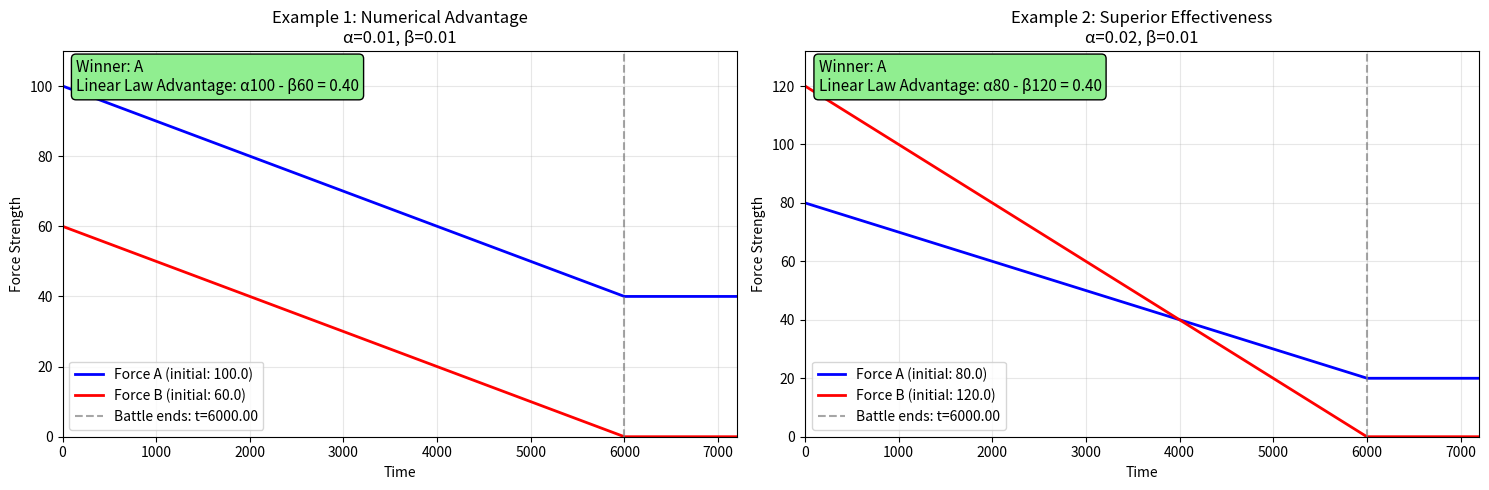

Recreate this plot in Python.
"""Numerical integration routines for Lanchester's Linear Law."""
from __future__ import annotations

from dataclasses import dataclass
from typing import Optional, Tuple

import matplotlib.pyplot as plt
import numpy as np

__all__ = ["LinearODESolution", "LanchesterLinearODESolver"]


@dataclass
class LinearODESolution:
    """Container holding the numerical solution for the linear law."""

    time: np.ndarray
    force_a: np.ndarray
    force_b: np.ndarray
    winner: str
    t_end: float
    remaining_strength: float

    @property
    def final_strengths(self) -> Tuple[float, float]:
        """Return the final strengths of both forces as a tuple."""
        return float(self.force_a[-1]), float(self.force_b[-1])


class LanchesterLinearODESolver:
    """Numerically integrate the Lanchester linear law system."""

    FORCE_ZERO_TOLERANCE = 1e-12
    ZERO_TOLERANCE = 1e-9
    ELIMINATION_TIME_REL_TOL = 1e-12
    ELIMINATION_TIME_ABS_TOL = 1e-9
    TIME_EXTENSION_FACTOR = 1.2
    TIME_MINIMUM_EXTENSION = 1.0
    DEFAULT_TIME_POINTS = 1000
    STATIC_PREVIEW_WINDOW = 10.0
    MIN_DURATION = 1e-6
    PLOT_GRID_ALPHA = 0.3
    PLOT_TEXT_Y_POSITION = 0.98
    PLOT_Y_AXIS_PADDING = 1.1

    def __init__(self, A0: float, B0: float, alpha: float, beta: float) -> None:
        if A0 < 0 or B0 < 0:
            raise ValueError("Initial strengths must be non-negative.")
        if alpha < 0 or beta < 0:
            raise ValueError("Effectiveness coefficients must be non-negative.")

        self.A0 = float(A0)
        self.B0 = float(B0)
        self.alpha = float(alpha)
        self.beta = float(beta)

    def _rhs(self, _t: float, y: np.ndarray) -> np.ndarray:
        """Linear-law attrition rates used by the integrator."""
        a, b = y
        active = (a > self.ZERO_TOLERANCE) and (b > self.ZERO_TOLERANCE)
        da_dt = -self.beta if active and self.beta > 0 else 0.0
        db_dt = -self.alpha if active and self.alpha > 0 else 0.0
        return np.array([da_dt, db_dt], dtype=float)

    def _rk4_step(self, t: float, y: np.ndarray, dt: float) -> np.ndarray:
        """Advance the state using a classical fourth-order Runge-Kutta step."""
        k1 = self._rhs(t, y)
        k2 = self._rhs(t + 0.5 * dt, y + 0.5 * dt * k1)
        k3 = self._rhs(t + 0.5 * dt, y + 0.5 * dt * k2)
        k4 = self._rhs(t + dt, y + dt * k3)
        return y + (dt / 6.0) * (k1 + 2.0 * k2 + 2.0 * k3 + k4)

    def _compute_elimination_time(self) -> float:
        """Return the first time at which either force would be eliminated analytically."""
        times = []
        if self.beta > 0:
            times.append(self.A0 / self.beta)
        if self.alpha > 0:
            times.append(self.B0 / self.alpha)

        if not times:
            return np.inf

        positive_times = [t for t in times if t > 0]
        if not positive_times:
            return 0.0
        return min(positive_times)

    def _prepare_sample_times(
        self,
        t_span: Optional[Tuple[float, float]],
        num_points: int,
        sample_times: Optional[np.ndarray],
    ) -> np.ndarray:
        if sample_times is not None:
            times = np.asarray(sample_times, dtype=float)
            if times.ndim != 1 or times.size == 0:
                raise ValueError("sample_times must be a one-dimensional array with at least one entry")
            if np.any(times < 0):
                raise ValueError("sample_times must be non-negative")
            if np.any(np.diff(times) < 0):
                raise ValueError("sample_times must be monotonically increasing")
            return times

        if num_points < 2:
            num_points = 2

        if t_span is not None:
            if len(t_span) != 2:
                raise ValueError("t_span must be a tuple of (t0, t1)")
            t0, t1 = float(t_span[0]), float(t_span[1])
            if t1 <= t0:
                raise ValueError("t_span must have t1 > t0")
        else:
            elimination_candidate = self._compute_elimination_time()
            if np.isfinite(elimination_candidate):
                t0, t1 = 0.0, max(elimination_candidate, self.MIN_DURATION)
            else:
                t0, t1 = 0.0, self.STATIC_PREVIEW_WINDOW

        return np.linspace(t0, t1, num_points)

    def solve(
        self,
        t_span: Optional[Tuple[float, float]] = None,
        num_points: int = 500,
        sample_times: Optional[np.ndarray] = None,
    ) -> LinearODESolution:
        """Integrate the linear-law ODEs and return sampled trajectories."""
        initial_state = np.array([self.A0, self.B0], dtype=float)

        if initial_state[0] <= self.FORCE_ZERO_TOLERANCE and initial_state[1] <= self.FORCE_ZERO_TOLERANCE:
            zeros = np.zeros(1, dtype=float)
            time = np.zeros(1, dtype=float)
            return LinearODESolution(time, zeros, zeros, "Draw", 0.0, 0.0)

        times = self._prepare_sample_times(t_span, num_points, sample_times)
        forces = np.zeros((times.size, 2), dtype=float)
        forces[0] = initial_state

        current_state = initial_state.copy()

        for idx in range(1, times.size):
            t_prev = times[idx - 1]
            dt = times[idx] - t_prev

            if dt < 0:
                raise ValueError("sample_times must be monotonically increasing")
            if dt == 0:
                forces[idx] = current_state
                continue

            current_state = self._rk4_step(t_prev, current_state, dt)
            current_state = np.maximum(current_state, 0.0)
            forces[idx] = current_state

        force_a = np.clip(forces[:, 0], 0.0, None)
        force_b = np.clip(forces[:, 1], 0.0, None)

        # Find when either force is eliminated
        elimination_mask = (force_a <= self.ZERO_TOLERANCE) | (force_b <= self.ZERO_TOLERANCE)
        elimination_indices = np.where(elimination_mask)[0]

        if elimination_indices.size:
            # Battle ends when first force is eliminated
            elimination_idx = elimination_indices[0]
            t_end = float(times[elimination_idx])

            # Determine winner based on which force survived at elimination time
            a_at_end = float(force_a[elimination_idx])
            b_at_end = float(force_b[elimination_idx])

            if a_at_end <= self.ZERO_TOLERANCE and b_at_end <= self.ZERO_TOLERANCE:
                winner = "Draw"
                remaining = 0.0
            elif a_at_end <= self.ZERO_TOLERANCE:
                winner = "B"
                remaining = b_at_end
            elif b_at_end <= self.ZERO_TOLERANCE:
                winner = "A"
                remaining = a_at_end
            else:
                # Should not happen if elimination_mask is correct
                winner = "Draw"
                remaining = 0.0
        else:
            # No elimination detected in simulation time
            t_end = float(times[-1])
            final_a = float(force_a[-1])
            final_b = float(force_b[-1])

            if self.alpha <= self.ZERO_TOLERANCE and self.beta <= self.ZERO_TOLERANCE:
                # No attrition - draw with larger force surviving
                winner = "Draw"
                remaining = max(final_a, final_b)
            else:
                # Battle ongoing - determine winner based on analytical solution
                analytical_winner, analytical_remaining, analytical_t_end = self.calculate_battle_outcome()
                if np.isfinite(analytical_t_end) and analytical_t_end > t_end:
                    # Battle will end later - return ongoing status
                    winner = analytical_winner
                    remaining = analytical_remaining
                else:
                    # Battle should have ended - use analytical result
                    winner = analytical_winner
                    remaining = analytical_remaining

        return LinearODESolution(times, force_a, force_b, winner, t_end, remaining)

    def calculate_battle_outcome(self) -> Tuple[str, float, float]:
        """Replicate the analytical outcome logic used by the linear model."""
        a_initially_depleted = abs(self.A0) <= self.FORCE_ZERO_TOLERANCE
        b_initially_depleted = abs(self.B0) <= self.FORCE_ZERO_TOLERANCE

        if a_initially_depleted and b_initially_depleted:
            return "Draw", 0.0, 0.0
        if a_initially_depleted:
            return "B", self.B0, 0.0
        if b_initially_depleted:
            return "A", self.A0, 0.0

        t_A_eliminated = self.A0 / self.beta if self.beta > 0 else np.inf
        t_B_eliminated = self.B0 / self.alpha if self.alpha > 0 else np.inf

        times_equal = np.isclose(
            t_A_eliminated,
            t_B_eliminated,
            rtol=self.ELIMINATION_TIME_REL_TOL,
            atol=self.ELIMINATION_TIME_ABS_TOL,
        )

        if times_equal:
            t_end = max(t_A_eliminated, t_B_eliminated)
            winner = "Draw"
            remaining_strength = max(self.A0, self.B0) if np.isinf(t_end) else 0.0
        elif t_A_eliminated < t_B_eliminated:
            t_end = t_A_eliminated
            winner = "B"
            remaining_strength = max(0.0, self.B0 - self.alpha * t_end)
        else:
            t_end = t_B_eliminated
            winner = "A"
            remaining_strength = max(0.0, self.A0 - self.beta * t_end)

        if np.isfinite(t_end) and t_end > 1e15:
            t_end = np.inf

        return winner, remaining_strength, t_end

    def generate_force_trajectories(self, t: np.ndarray) -> Tuple[np.ndarray, np.ndarray]:
        """Return force trajectories sampled at the requested time points."""
        time_array = np.asarray(t, dtype=float)
        if time_array.ndim != 1:
            raise ValueError("time array must be one-dimensional")
        if time_array.size == 0:
            return np.array([], dtype=float), np.array([], dtype=float)
        if np.any(time_array < 0):
            raise ValueError("time array must be non-negative")
        if np.any(np.diff(time_array) < 0):
            raise ValueError("time array must be monotonically increasing")

        solution = self.solve(sample_times=time_array)
        force_a = solution.force_a
        force_b = solution.force_b

        if force_a.size < time_array.size:
            pad_length = time_array.size - force_a.size
            pad_a = np.full(pad_length, force_a[-1])
            pad_b = np.full(pad_length, force_b[-1])
            force_a = np.concatenate([force_a, pad_a])
            force_b = np.concatenate([force_b, pad_b])

        return force_a, force_b

    def numerical_solution(self, t_max: Optional[float] = None, num_points: Optional[int] = None):
        """Compute a dictionary matching the analytical solver output format."""
        winner, remaining_strength, t_end = self.calculate_battle_outcome()

        if num_points is None:
            num_points = self.DEFAULT_TIME_POINTS

        if t_max is None:
            if np.isinf(t_end):
                t_max = self.STATIC_PREVIEW_WINDOW
            else:
                t_max = max(t_end * self.TIME_EXTENSION_FACTOR, t_end + self.TIME_MINIMUM_EXTENSION)

        time = np.linspace(0.0, t_max, num_points)
        force_a, force_b = self.generate_force_trajectories(time)

        if winner == "A":
            A_casualties = self.A0 - remaining_strength
            B_casualties = self.B0
        elif winner == "B":
            A_casualties = self.A0
            B_casualties = self.B0 - remaining_strength
        else:
            if np.isinf(t_end):
                A_casualties = 0.0
                B_casualties = 0.0
            else:
                A_casualties = self.A0
                B_casualties = self.B0

        return {
            "time": time,
            "A": force_a,
            "B": force_b,
            "battle_end_time": t_end,
            "winner": winner,
            "remaining_strength": remaining_strength,
            "A_casualties": A_casualties,
            "B_casualties": B_casualties,
            "linear_advantage": self.alpha * self.A0 - self.beta * self.B0,
        }

    def plot_battle(self, solution=None, title: str = "Lanchester Linear Law (ODE)", ax=None):
        """Plot the battle dynamics using the numerical trajectories."""
        if solution is None:
            solution = self.numerical_solution()

        should_show = ax is None
        if ax is None:
            plt.figure(figsize=(10, 6))
            ax = plt.gca()

        ax.plot(solution["time"], solution["A"], "b-", linewidth=2, label=f"Force A (initial: {self.A0})")
        ax.plot(solution["time"], solution["B"], "r-", linewidth=2, label=f"Force B (initial: {self.B0})")

        ax.axvline(
            x=solution["battle_end_time"],
            color="gray",
            linestyle="--",
            alpha=0.7,
            label=f"Battle ends: t={solution['battle_end_time']:.2f}",
        )

        ax.set_xlabel("Time")
        ax.set_ylabel("Force Strength")
        ax.set_title(f"{title}\nα={self.alpha}, β={self.beta}")
        ax.legend()
        ax.grid(True, alpha=self.PLOT_GRID_ALPHA)
        ax.set_xlim(0, max(solution["time"]))
        ax.set_ylim(0, max(self.A0, self.B0) * self.PLOT_Y_AXIS_PADDING)

        linear_advantage = self.alpha * self.A0 - self.beta * self.B0
        info_text = (
            "Winner: "
            f"{solution['winner']}\nLinear Law Advantage: α{self.A0:.0f} - β{self.B0:.0f} = {linear_advantage:.2f}"
        )
        ax.text(
            0.02,
            self.PLOT_TEXT_Y_POSITION,
            info_text,
            transform=ax.transAxes,
            fontsize=11,
            verticalalignment="top",
            bbox=dict(boxstyle="round", facecolor="lightgreen"),
        )

        if should_show:
            plt.tight_layout()
            plt.show()


if __name__ == "__main__":
    print("Example 1: Numerical Advantage - Force A Superior")
    battle1 = LanchesterLinearODESolver(A0=100, B0=60, alpha=0.01, beta=0.01)
    solution1 = battle1.numerical_solution()

    print(f"Battle ends at t = {solution1['battle_end_time']:.2f}")
    print(f"Winner: {solution1['winner']} with {solution1['remaining_strength']:.1f} units remaining")
    print(f"Force A casualties: {solution1['A_casualties']:.1f}")
    print(f"Force B casualties: {solution1['B_casualties']:.1f}")
    print(
        "Linear Law advantage: "
        f"αA₀ - βB₀ = {battle1.alpha}×{battle1.A0} - {battle1.beta}×{battle1.B0} = {battle1.alpha * battle1.A0 - battle1.beta * battle1.B0:.2f}"
    )
    print()

    print("Example 2: Superior Effectiveness vs. Numbers")
    battle2 = LanchesterLinearODESolver(A0=80, B0=120, alpha=0.02, beta=0.01)
    solution2 = battle2.numerical_solution()

    print(f"Battle ends at t = {solution2['battle_end_time']:.2f}")
    print(f"Winner: {solution2['winner']} with {solution2['remaining_strength']:.1f} units remaining")
    print(
        "Linear Law advantage: "
        f"αA₀ - βB₀ = {battle2.alpha}×{battle2.A0} - {battle2.beta}×{battle2.B0} = {battle2.alpha * battle2.A0 - battle2.beta * battle2.B0:.2f}"
    )
    print(f"A's effectiveness: α = {battle2.alpha}")
    print(f"B's effectiveness: β = {battle2.beta}")
    print()

    plt.figure(figsize=(15, 5))

    plt.subplot(1, 2, 1)
    battle1.plot_battle(solution=solution1, title="Example 1: Numerical Advantage", ax=plt.gca())

    plt.subplot(1, 2, 2)
    battle2.plot_battle(solution=solution2, title="Example 2: Superior Effectiveness", ax=plt.gca())

    plt.tight_layout()
    plt.show()
